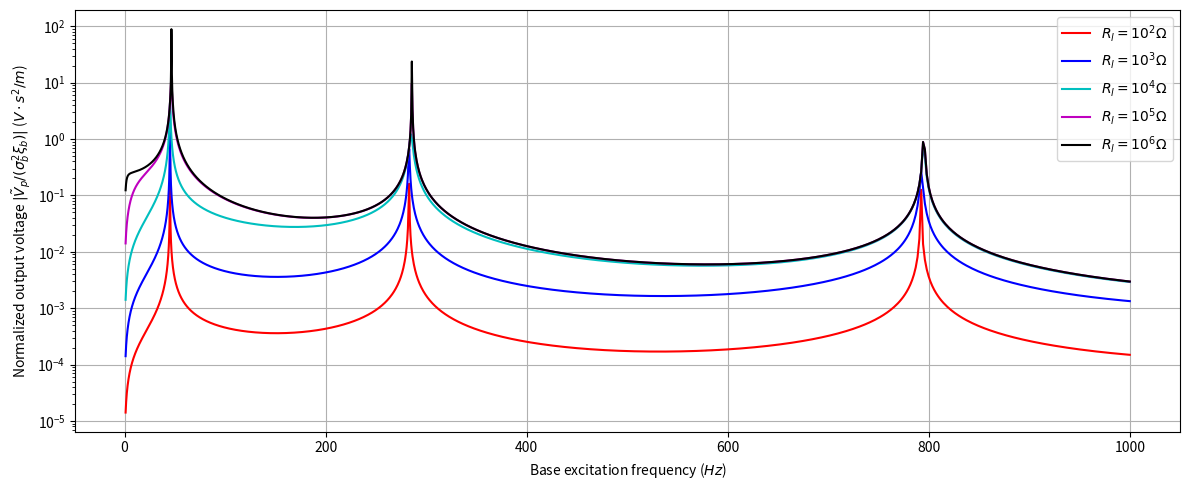

This figure's Python source:
import numpy as np
import matplotlib.pyplot as plt

# beam base structure material constants
lp   = 100.0e-3
Ys   = 100.0e9
rhos = 7.165e3
hs   = 0.25e-3
b    = 20.0e-3
# piezo layer material constants
c11E = 66.0e9
rhop = 7.80e3
hp   = 0.2e-3
ep33S= 15.93e-9
d31  = -190.0e-12
e31  = d31 * c11E
# e31  = -5.35
# external circuit and excitation
fr   = 40
Rl   = 45.0e3


Bp = 2.0e0/3.0e0 * b * ( Ys*hs**3.0e0 + c11E*((hs+hp)**3.0e0 - hs**3.0e0) )
Cp = ep33S * b * lp / 2.0e0 / hp
ep = b * e31 * (hs + hp/2.0e0)
mp = 2.0e0 * b * ( rhos * hs + rhop * hp )

# dimensionless parameters
alpha = ep * np.sqrt(lp / Cp / Bp)
beta  = Rl * Cp * np.sqrt(Bp / mp / lp**4.0e0)
nu    = 2 * np.pi * fr * np.sqrt(mp * lp**4.0e0 / Bp)

sqlam = np.sqrt(nu)
delta = alpha*alpha

xib = 0.5e-3
rd = xib / lp
rv = ep / Cp


def output_vals(arg_sqlam = sqlam, arg_beta = beta, arg_delta = delta, arg_rd = rd, arg_rv = rv, arg_Rl = Rl):
    #########  Closed form solutions
    coeff_denom = 2.0 * ( 1 + np.cos(arg_sqlam)*np.cosh(arg_sqlam) + ( 1j * arg_beta * arg_sqlam * arg_delta) / (1 + 1j * arg_beta * arg_sqlam * arg_sqlam ) * ( np.sin(arg_sqlam)*np.cosh(arg_sqlam) + np.cos(arg_sqlam)*np.sinh(arg_sqlam) )  )
    Aef = ( 1 + np.cos(arg_sqlam)*np.cosh(arg_sqlam) - np.sin(arg_sqlam)*np.sinh(arg_sqlam) + ( 2 * 1j * arg_beta * arg_sqlam * arg_delta) / (1 + 1j * arg_beta * arg_sqlam * arg_sqlam ) * np.cos(arg_sqlam)*np.sinh(arg_sqlam) ) / coeff_denom
    Bef = ( np.sin(arg_sqlam)*np.cosh(arg_sqlam) + np.cos(arg_sqlam)*np.sinh(arg_sqlam) + ( 2 * 1j * arg_beta * arg_sqlam * arg_delta) / (1 + 1j * arg_beta * arg_sqlam * arg_sqlam ) * np.sin(arg_sqlam)*np.sinh(arg_sqlam) ) / coeff_denom
    Cef = 1.0 - Aef
    Def = - Bef

    #########  Expansion for the function
    ue1 = arg_sqlam * ( - Aef * np.sin(arg_sqlam) + Bef * np.cos(arg_sqlam) + Cef * np.sinh(arg_sqlam) + Def * np.cosh(arg_sqlam) )
    ve = -( 1j * arg_beta * arg_sqlam * arg_sqlam) / (1 + 1j * beta * arg_sqlam * arg_sqlam ) * arg_rd * arg_rv * ue1
    ie = ve / arg_Rl
    pe = ve * ie

    return [ue1, ve, ie, pe]


fr_list    = np.logspace(0.0, 3.0, 3001)
wr_list    = 2.0 * np.pi * fr_list
sqlam_list = np.sqrt(2 * np.pi * fr_list * np.sqrt(mp * lp**4.0e0 / Bp))

ue1_list = np.zeros(np.shape(sqlam_list), dtype=complex)
vol_list = np.zeros(np.shape(sqlam_list), dtype=complex)
cur_list = np.zeros(np.shape(sqlam_list), dtype=complex)
pow_list = np.zeros(np.shape(sqlam_list), dtype=complex)



plt.figure(1, figsize=(12,5))

Rl = 1.0e2
for i in range(sqlam_list.size):
    sqlam  = sqlam_list[i]
    beta   = Rl * Cp * np.sqrt(Bp / mp / lp**4.0e0)
    output = output_vals(sqlam, beta, delta, rd, rv, Rl)

    ue1_list[i] = output[0]
    vol_list[i] = output[1]
plt.plot(fr_list, np.abs(vol_list)/wr_list/wr_list/xib, 'r', label='$R_l = 10^2 \\Omega$')
Rl = 1.0e3
for i in range(sqlam_list.size):
    sqlam  = sqlam_list[i]
    beta   = Rl * Cp * np.sqrt(Bp / mp / lp**4.0e0)
    output = output_vals(sqlam, beta, delta, rd, rv, Rl)

    ue1_list[i] = output[0]
    vol_list[i] = output[1]
plt.plot(fr_list, np.abs(vol_list)/wr_list/wr_list/xib, 'b', label='$R_l = 10^3 \\Omega$')
Rl = 1.0e4
for i in range(sqlam_list.size):
    sqlam  = sqlam_list[i]
    beta   = Rl * Cp * np.sqrt(Bp / mp / lp**4.0e0)
    output = output_vals(sqlam, beta, delta, rd, rv, Rl)

    ue1_list[i] = output[0]
    vol_list[i] = output[1]
plt.plot(fr_list, np.abs(vol_list)/wr_list/wr_list/xib, 'c', label='$R_l = 10^4 \\Omega$')
Rl = 1.0e5
for i in range(sqlam_list.size):
    sqlam  = sqlam_list[i]
    beta   = Rl * Cp * np.sqrt(Bp / mp / lp**4.0e0)
    output = output_vals(sqlam, beta, delta, rd, rv, Rl)

    ue1_list[i] = output[0]
    vol_list[i] = output[1]
plt.plot(fr_list, np.abs(vol_list)/wr_list/wr_list/xib, 'm', label='$R_l = 10^5 \\Omega$')
Rl = 1.0e6
for i in range(sqlam_list.size):
    sqlam  = sqlam_list[i]
    beta   = Rl * Cp * np.sqrt(Bp / mp / lp**4.0e0)
    output = output_vals(sqlam, beta, delta, rd, rv, Rl)

    ue1_list[i] = output[0]
    vol_list[i] = output[1]
plt.plot(fr_list, np.abs(vol_list)/wr_list/wr_list/xib, 'k', label='$R_l = 10^6 \\Omega$')



plt.ticklabel_format(axis='y', style='sci', scilimits=(0,0))
plt.yscale('log')
plt.xlabel('Base excitation frequency ($Hz$)')
plt.ylabel('Normalized output voltage $| \\tilde{V}_p/(\\sigma_b^2 \\xi_b) |$ ($V \\cdot s^2 / m$)')
plt.grid(True)
plt.legend()

plt.tight_layout()
plt.savefig('fig_sol_analytic_perf_vs_fr.jpg',dpi=300)
plt.savefig('fig_sol_analytic_perf_vs_fr.eps')
plt.savefig('fig_sol_analytic_perf_vs_fr.pdf')

plt.show()
